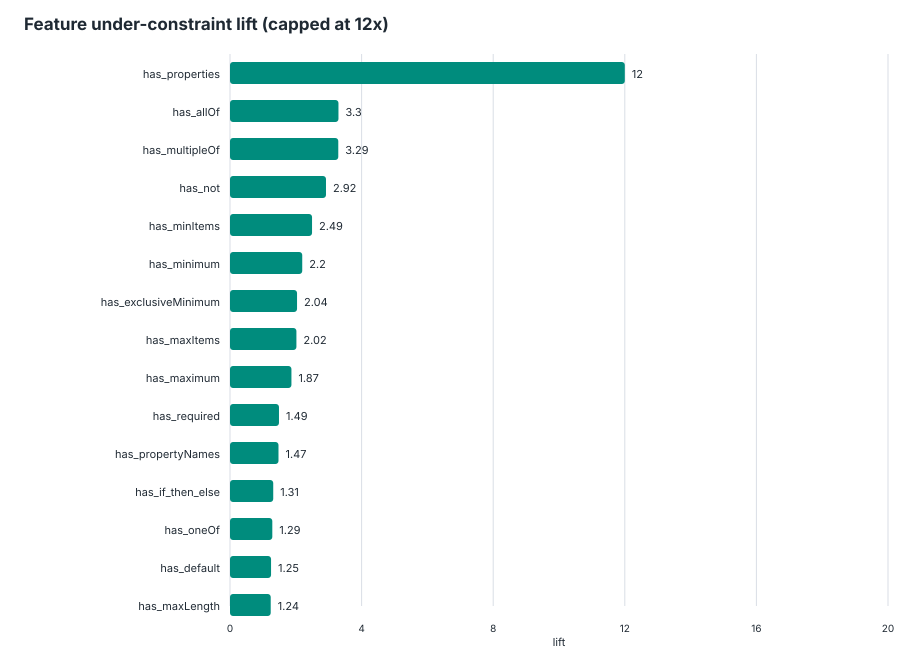

Data behind this chart, as committed beside it:
feature, schemas_with_feature, schemas_without_feature, under_with_feature, under_without_feature, under_denominator_with, under_denominator_without, under_rate_with, under_rate_without, lift, delta, support, global_under_rate, eligible_lift
has_properties, 4840, 120, 2157, 2, 13875, 294, 0.1555, 0.006803, 22.85, 0.1487, 0.9758, 0.1524, true
has_allOf, 149, 4811, 260, 1899, 565, 13604, 0.4602, 0.1396, 3.297, 0.3206, 0.03004, 0.1524, true
has_multipleOf, 37, 4923, 60, 2099, 122, 14047, 0.4918, 0.1494, 3.291, 0.3424, 0.00746, 0.1524, true
has_not, 56, 4904, 100, 2059, 232, 13937, 0.431, 0.1477, 2.918, 0.2833, 0.01129, 0.1524, true
has_minItems, 576, 4384, 712, 1447, 2335, 11834, 0.3049, 0.1223, 2.494, 0.1827, 0.1161, 0.1524, true
has_minimum, 769, 4191, 828, 1331, 3128, 11041, 0.2647, 0.1206, 2.196, 0.1442, 0.155, 0.1524, true
has_exclusiveMinimum, 16, 4944, 25, 2134, 81, 14088, 0.3086, 0.1515, 2.038, 0.1572, 0.003226, 0.1524, true
has_maxItems, 212, 4748, 220, 1939, 754, 13415, 0.2918, 0.1445, 2.019, 0.1472, 0.04274, 0.1524, true
has_maximum, 352, 4608, 363, 1796, 1384, 12785, 0.2623, 0.1405, 1.867, 0.1218, 0.07097, 0.1524, true
has_required, 3621, 1339, 1797, 362, 10900, 3269, 0.1649, 0.1107, 1.489, 0.05413, 0.73, 0.1524, true
has_propertyNames, 11, 4949, 13, 2146, 58, 14111, 0.2241, 0.1521, 1.474, 0.07206, 0.002218, 0.1524, true
has_if_then_else, 10, 4950, 9, 2150, 45, 14124, 0.2, 0.1522, 1.314, 0.04778, 0.002016, 0.1524, true
has_oneOf, 502, 4458, 272, 1887, 1428, 12741, 0.1905, 0.1481, 1.286, 0.04237, 0.1012, 0.1524, true
has_default, 1115, 3845, 622, 1537, 3470, 10699, 0.1793, 0.1437, 1.248, 0.03559, 0.2248, 0.1524, true
has_maxLength, 545, 4415, 306, 1853, 1668, 12501, 0.1835, 0.1482, 1.238, 0.03523, 0.1099, 0.1524, true
has_const, 39, 4921, 29, 2130, 156, 14013, 0.1859, 0.152, 1.223, 0.0339, 0.007863, 0.1524, true
has_anyOf, 413, 4547, 340, 1819, 1894, 12275, 0.1795, 0.1482, 1.211, 0.03133, 0.08327, 0.1524, true
has_minProperties, 85, 4875, 55, 2104, 313, 13856, 0.1757, 0.1518, 1.157, 0.02387, 0.01714, 0.1524, true
has_minLength, 701, 4259, 383, 1776, 2328, 11841, 0.1645, 0.15, 1.097, 0.01453, 0.1413, 0.1524, true
has_ref, 1051, 3909, 599, 1560, 3739, 10430, 0.1602, 0.1496, 1.071, 0.01063, 0.2119, 0.1524, true
has_boolean_schema, 2285, 2675, 1151, 1008, 7350, 6819, 0.1566, 0.1478, 1.059, 0.008776, 0.4607, 0.1524, true
many_required, 1796, 3164, 955, 1204, 6138, 8031, 0.1556, 0.1499, 1.038, 0.005669, 0.3621, 0.1524, true
has_additionalProperties, 2364, 2596, 1185, 974, 7671, 6498, 0.1545, 0.1499, 1.031, 0.004586, 0.4766, 0.1524, true
has_defs, 1144, 3816, 616, 1543, 3996, 10173, 0.1542, 0.1517, 1.016, 0.002478, 0.2306, 0.1524, true
many_properties, 2323, 2637, 1152, 1007, 7516, 6653, 0.1533, 0.1514, 1.013, 0.001913, 0.4683, 0.1524, true
large_enum, 753, 4207, 354, 1805, 2338, 11831, 0.1514, 0.1526, 0.9924, -0.001154, 0.1518, 0.1524, true
has_items, 2400, 2560, 1183, 976, 8025, 6144, 0.1474, 0.1589, 0.928, -0.01144, 0.4839, 0.1524, true
deep_schema, 979, 3981, 442, 1717, 3193, 10976, 0.1384, 0.1564, 0.8849, -0.018, 0.1974, 0.1524, true
has_pattern, 1135, 3825, 626, 1533, 4595, 9574, 0.1362, 0.1601, 0.8508, -0.02389, 0.2288, 0.1524, true
has_enum, 1961, 2999, 777, 1382, 5959, 8210, 0.1304, 0.1683, 0.7746, -0.03794, 0.3954, 0.1524, true
has_maxProperties, 31, 4929, 14, 2145, 137, 14032, 0.1022, 0.1529, 0.6685, -0.05068, 0.00625, 0.1524, true
has_patternProperties, 314, 4646, 68, 2091, 912, 13257, 0.07456, 0.1577, 0.4727, -0.08317, 0.06331, 0.1524, true
has_type, 4950, 10, 2158, 1, 14152, 17, 0.1525, 0.05882, 2.592, 0.09366, 0.998, 0.1524, false
has_exclusiveMaximum, 4, 4956, 3, 2156, 15, 14154, 0.2, 0.1523, 1.313, 0.04768, 0.0008065, 0.1524, false
has_contains, 1, 4959, 0, 2159, 2, 14167, 0, 0.1524, 0, -0.1524, 0.0002016, 0.1524, false
has_content, 3, 4957, 0, 2159, 6, 14163, 0, 0.1524, 0, -0.1524, 0.0006048, 0.1524, false
